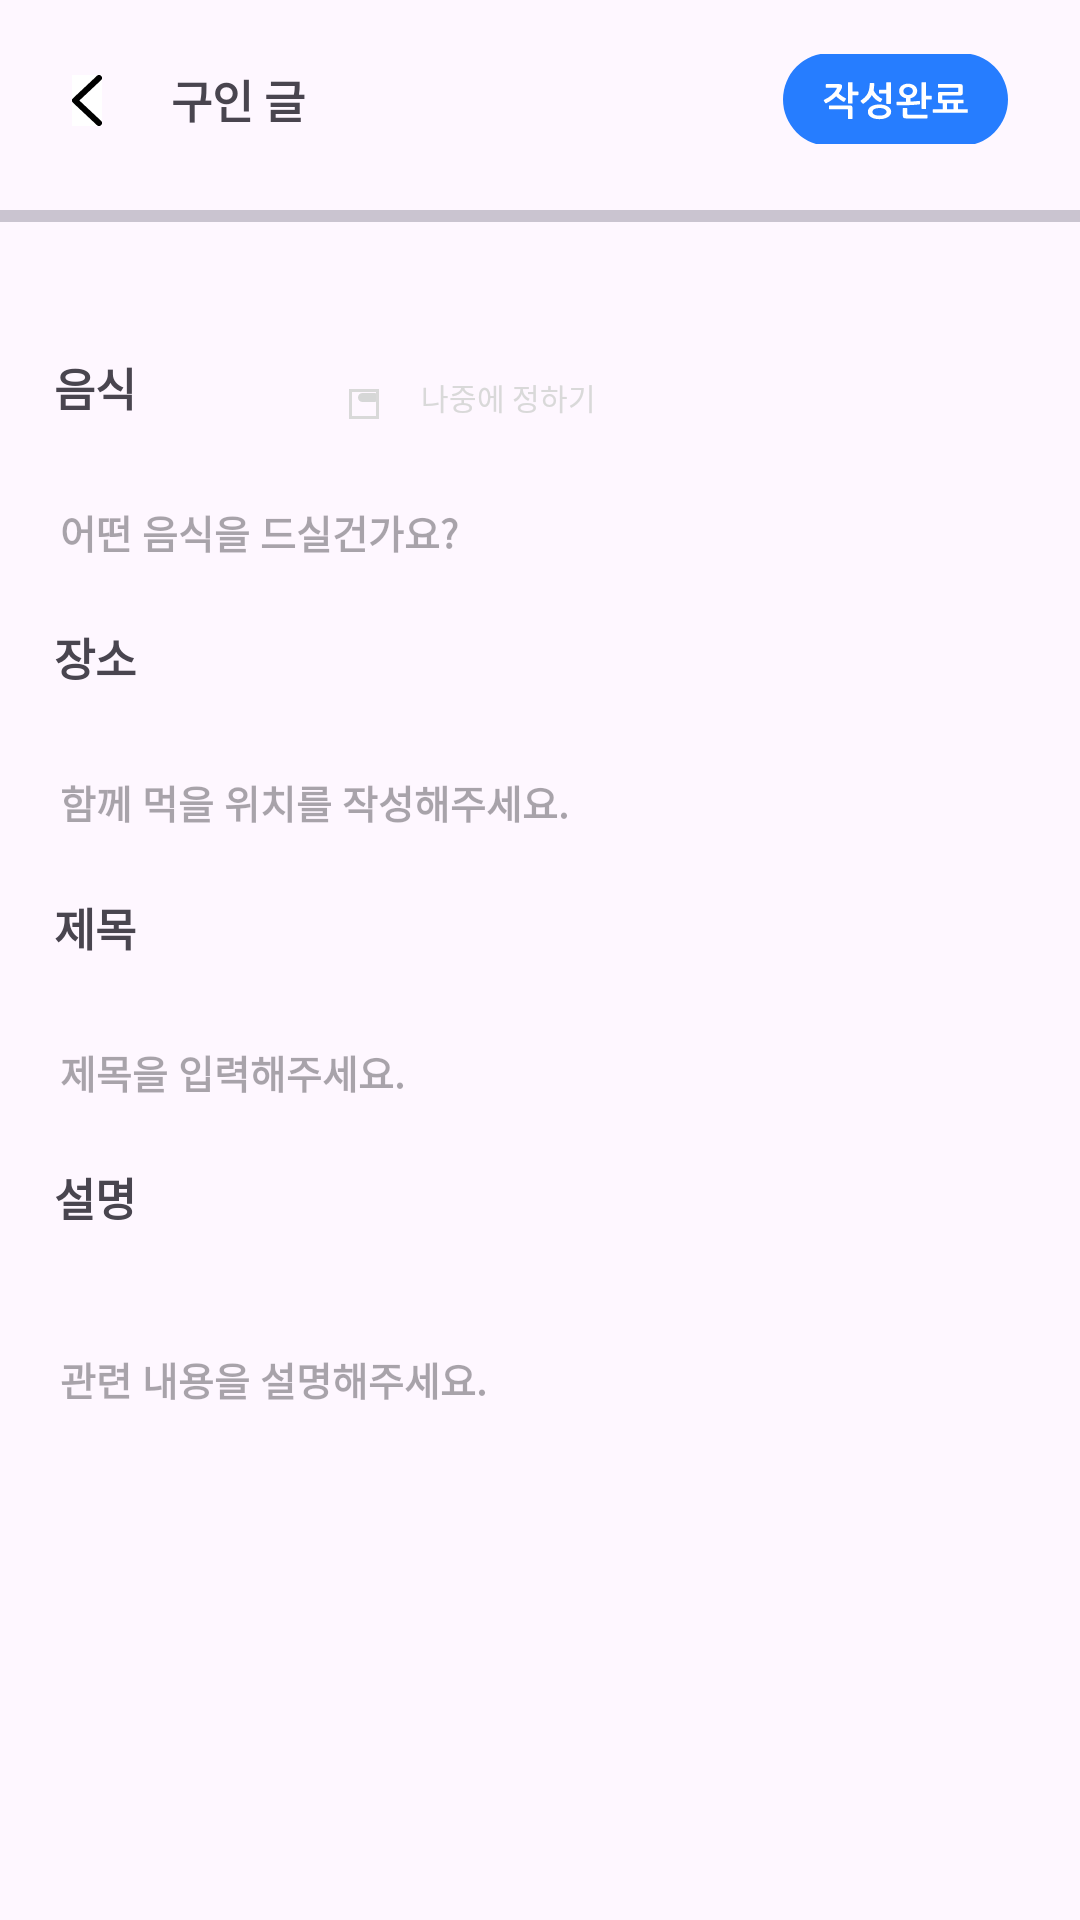

Produce the Android XML layout that renders to this screen, including the resource entries it uses.
<!-- AndroidManifest.xml: application theme Theme.Hook -->
<!-- res/layout/fragment_job_offer_make_food.xml -->
<?xml version="1.0" encoding="utf-8"?>
<layout xmlns:android="http://schemas.android.com/apk/res/android"
    xmlns:app="http://schemas.android.com/apk/res-auto">

    <data>
        <variable
            name="vm"
            type="com.innosync.hook.feature.joboffermake.food.JobOfferMakeFoodViewModel" />
    </data>


    <androidx.constraintlayout.widget.ConstraintLayout
        android:layout_width="match_parent"
        android:layout_height="match_parent">



        <androidx.constraintlayout.widget.ConstraintLayout
            android:id="@+id/layout_topBar"
            android:layout_width="match_parent"
            android:layout_height="70dp"
            android:layout_marginHorizontal="24dp"
            app:layout_constraintTop_toTopOf="parent">

            <androidx.appcompat.widget.AppCompatImageView
                android:id="@+id/image_back"
                android:layout_width="wrap_content"
                android:layout_height="wrap_content"
                android:onClick="@{() -> vm.onClickBack()}"
                android:src="@drawable/ic_back"
                android:background="@color/white"
                app:layout_constraintTop_toTopOf="parent"
                app:layout_constraintStart_toStartOf="parent"
                android:layout_marginTop="25dp"/>

            <androidx.appcompat.widget.AppCompatTextView
                android:layout_width="wrap_content"
                android:layout_height="wrap_content"
                android:text="@string/job_opening_title"
                android:textSize="15sp"
                android:textStyle="bold"
                app:layout_constraintStart_toEndOf="@id/image_back"
                app:layout_constraintTop_toTopOf="parent"
                android:layout_marginTop="22dp"
                android:layout_marginLeft="23dp"/>

            <androidx.appcompat.widget.AppCompatImageButton
                android:layout_width="75dp"
                android:layout_height="30dp"
                android:layout_marginTop="18dp"
                android:src="@drawable/ic_completed"
                android:onClick="@{() -> vm.onClickComplete()}"
                app:layout_constraintEnd_toEndOf="parent"
                app:layout_constraintTop_toTopOf="parent" />

        </androidx.constraintlayout.widget.ConstraintLayout>
        <com.google.android.material.divider.MaterialDivider
            android:id="@+id/divider"
            android:layout_width="match_parent"
            android:layout_height="4dp"
            app:layout_constraintTop_toBottomOf="@id/layout_topBar"/>


        <androidx.constraintlayout.widget.ConstraintLayout
            android:layout_width="match_parent"
            android:layout_height="0dp"
            app:layout_constraintTop_toBottomOf="@id/layout_topBar"
            app:layout_constraintBottom_toBottomOf="parent">
            <androidx.constraintlayout.widget.Guideline
                android:id="@+id/guideline_left"
                android:layout_width="wrap_content"
                android:layout_height="wrap_content"
                android:orientation="vertical"
                app:layout_constraintGuide_percent="0.05"/>

            <androidx.constraintlayout.widget.Guideline
                android:id="@+id/guideline_right"
                android:layout_width="wrap_content"
                android:layout_height="wrap_content"
                android:orientation="vertical"
                app:layout_constraintGuide_percent="0.95" />

            <androidx.appcompat.widget.AppCompatTextView
                android:id="@+id/food_name"
                android:layout_width="wrap_content"
                android:layout_height="wrap_content"
                app:layout_constraintStart_toStartOf="@id/guideline_left"
                app:layout_constraintTop_toTopOf="parent"
                android:text="@string/food_name"
                android:textStyle="bold"
                android:textSize="15sp"
                android:layout_marginTop="48dp"/>
            <androidx.appcompat.widget.AppCompatEditText
                android:id="@+id/food_name_detail"
                android:layout_width="match_parent"
                android:layout_height="35dp"
                app:layout_constraintTop_toBottomOf="@id/food_name"
                android:paddingStart="20dp"
                android:hint="어떤 음식을 드실건가요?"
                android:textSize="13sp"
                android:textStyle="bold"
                android:background="@drawable/shape_job_search"
                android:layout_marginTop="20dp"/>

            <androidx.appcompat.widget.AppCompatTextView
                android:id="@+id/title"
                android:layout_width="wrap_content"
                android:layout_height="wrap_content"
                app:layout_constraintStart_toStartOf="@id/guideline_left"
                app:layout_constraintTop_toTopOf="@id/food_name_detail"
                android:text="@string/where"
                android:textStyle="bold"
                android:textSize="15sp"
                android:layout_marginTop="48dp"/>


            <androidx.appcompat.widget.AppCompatImageButton
                android:id="@+id/checkbox"
                android:layout_width="15dp"
                android:layout_height="15dp"
                android:src="@drawable/ic_not_checkbox"
                android:onClick="@{() -> vm.onClickCheckBox()}"
                app:layout_constraintStart_toEndOf="@id/title"
                app:layout_constraintTop_toTopOf="parent"
                android:layout_marginTop="55dp"
                android:layout_marginStart="70dp"/>
            <TextView
                android:id="@+id/text_next_later"
                android:layout_width="wrap_content"
                android:layout_height="wrap_content"
                android:text="나중에 정하기"
                android:textSize="10sp"
                android:textColor="@color/gray"
                app:layout_constraintTop_toTopOf="parent"
                app:layout_constraintStart_toEndOf="@id/checkbox"
                android:layout_marginStart="10dp"
                android:layout_marginTop="55dp"/>
            <androidx.appcompat.widget.AppCompatEditText
                android:id="@+id/title_detail"
                android:layout_width="match_parent"
                android:layout_height="35dp"
                app:layout_constraintTop_toBottomOf="@id/title"
                android:paddingStart="20dp"
                android:hint="함께 먹을 위치를 작성해주세요."
                android:textSize="13sp"
                android:textStyle="bold"
                android:background="@drawable/shape_job_search"
                android:layout_marginTop="20dp"/>

            <androidx.appcompat.widget.AppCompatTextView
                android:id="@+id/location"
                android:layout_width="wrap_content"
                android:layout_height="wrap_content"
                app:layout_constraintStart_toStartOf="@id/guideline_left"
                app:layout_constraintTop_toTopOf="@id/title_detail"
                android:text="@string/title_food"
                android:textStyle="bold"
                android:textSize="15sp"
                android:layout_marginTop="48dp"/>


            <androidx.appcompat.widget.AppCompatEditText
                android:id="@+id/location_detail"
                android:layout_width="match_parent"
                android:layout_height="35dp"
                app:layout_constraintTop_toBottomOf="@id/location"
                android:paddingStart="20dp"
                android:hint="제목을 입력해주세요."
                android:textSize="13sp"
                android:textStyle="bold"
                android:background="@drawable/shape_job_search"
                android:layout_marginTop="20dp"/>



            <androidx.appcompat.widget.AppCompatTextView
                android:id="@+id/explanation"
                android:layout_width="wrap_content"
                android:layout_height="wrap_content"
                app:layout_constraintStart_toStartOf="@id/guideline_left"
                app:layout_constraintTop_toTopOf="@id/location_detail"
                android:text="설명"
                android:textStyle="bold"
                android:textSize="15sp"
                android:layout_marginTop="48dp"/>


            <androidx.appcompat.widget.AppCompatEditText
                android:id="@+id/explanation_detail"
                android:layout_width="match_parent"
                android:layout_height="200dp"
                app:layout_constraintTop_toBottomOf="@id/explanation"
                android:paddingStart="20dp"
                android:hint="관련 내용을 설명해주세요."
                android:paddingTop="20dp"
                android:gravity="top"
                android:textSize="13sp"
                android:textStyle="bold"
                android:background="@drawable/shape_job_search"
                android:layout_marginTop="20dp"/>





        </androidx.constraintlayout.widget.ConstraintLayout>
    </androidx.constraintlayout.widget.ConstraintLayout>

</layout>
<!-- resources referenced by this layout -->
<resources>
  <color name="gray">#D9D9D9</color>
  <color name="white">#FFFFFFFF</color>
  <!-- drawable ic_back (drawable) -->
  <vector xmlns:android="http://schemas.android.com/apk/res/android"
      android:width="10dp"
      android:height="17dp"
      android:viewportWidth="10"
      android:viewportHeight="17">
    <path
        android:pathData="M9,1L1,8.5L9,16"
        android:strokeLineJoin="round"
        android:strokeWidth="2"
        android:fillColor="#00000000"
        android:strokeColor="#000000"
        android:strokeLineCap="round" />
  </vector>
  <!-- drawable ic_completed: vector/xml drawable (drawable, 10077 chars, omitted) -->
  <!-- drawable ic_not_checkbox (drawable) -->
  <vector xmlns:android="http://schemas.android.com/apk/res/android"
      android:width="13dp"
      android:height="14dp"
      android:viewportWidth="13"
      android:viewportHeight="14">
    <path
        android:strokeWidth="1"
        android:pathData="M0.5,4.5h9v9h-9z"
        android:fillColor="#00000000"
        android:strokeColor="@color/gray"/>
  </vector>
  <string name="food_name">음식</string>
  <string name="job_opening_title">구인 글</string>
  <string name="title_food">제목</string>
  <string name="where">장소</string>
  <style name="Theme.Hook" parent="Base.Theme.Hook" />
  <style name="Base.Theme.Hook" parent="Theme.Material3.DayNight.NoActionBar">
          
          
      </style>
</resources>
